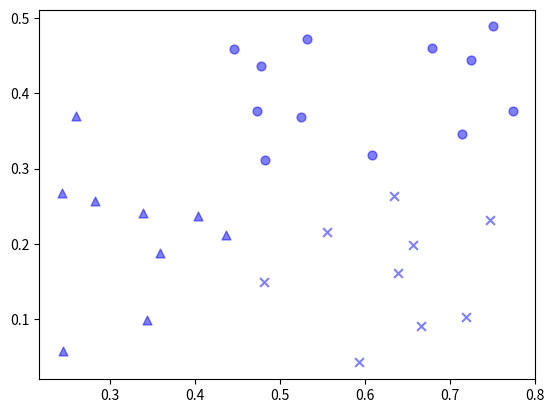

The matplotlib source for this figure:
# K均值聚类
import numpy as np
import matplotlib.pyplot as plt
Data = np.array([[0.679, 0.460], [0.774, 0.376], [0.634, 0.264], [0.608, 0.318], [0.556, 0.215], [0.403, 0.237], [0.481, 0.149], [0.437, 0.211], [0.666, 0.091], [0.243, 0.267],
        [0.245, 0.057], [0.343, 0.099], [0.639, 0.161], [0.657, 0.198], [0.260, 0.370], [0.593, 0.042], [0.719, 0.103], [0.359, 0.188], [0.339, 0.241], [0.282, 0.257],
        [0.748, 0.232], [0.714, 0.346], [0.483, 0.312], [0.478, 0.437], [0.525, 0.369], [0.751, 0.489], [0.532, 0.472], [0.473, 0.376], [0.725, 0.445], [0.446, 0.459]])

"""

k 均值聚类的思想：
随机挑选k个向量当做簇的中心
然后，计算所有向量到这些中心的欧几里得距离，
取最小距离对应的下标作为该向量的类别，
以此迭代，当距离不在变化时，算法结束

"""
K = 3 # 簇的个数
U = Data[np.random.choice(Data.shape[0], 3, replace = False)] # 随机选取的k个向量

while(True):
    print("hello world")
    C = [[] for i in range(K)] # 存放所属的类别
    for index, i in enumerate(Data):
        dis = []
        for j in U:
            dis.append(np.linalg.norm(i-j))
        C[np.argmin(dis)].append(index)
    flag = 0
    for c in C:
        print(c)
    for i in range(K):
        u = sum(Data[C[i], :])/len(C[i])
        if not np.array_equal(u, U[i]):
            U[i] = u
        else:
            flag += 1
    if flag == K:
        break
markers = ['^', 'x', 'o', '*', '+']
for i in range(K):
    plt.scatter(Data[C[i], 0], Data[C[i], 1], s = 40, marker = markers[i], c = 'b', alpha = 0.5)
plt.show()